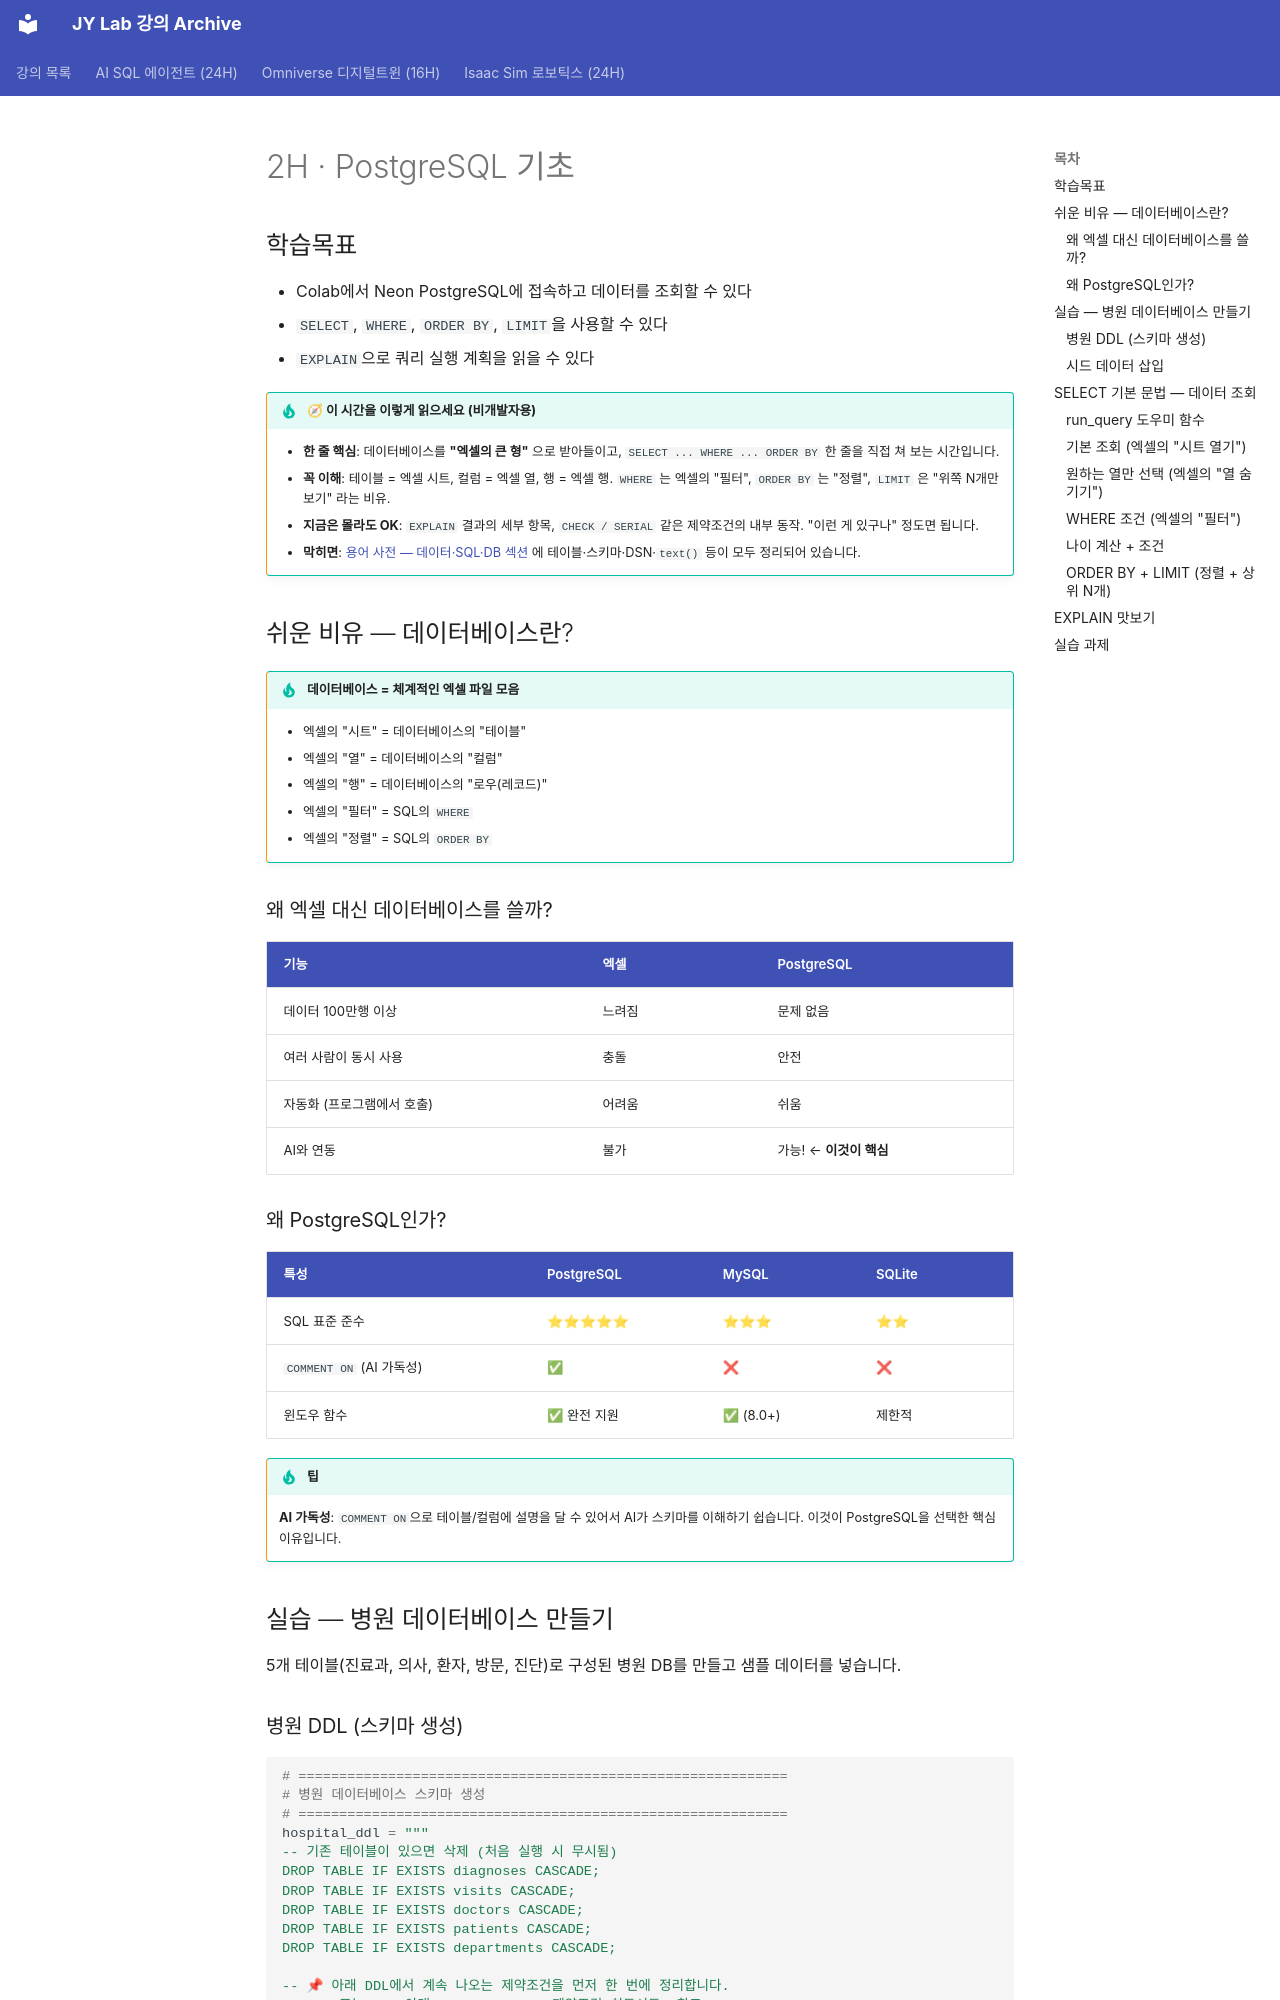

repository: siapapa/siapapa.github.io · page: day1/02-postgres-basics/index.html · generator: mkdocs

# 2H · PostgreSQL 기초

## 학습목표

- Colab에서 Neon PostgreSQL에 접속하고 데이터를 조회할 수 있다
- `SELECT`, `WHERE`, `ORDER BY`, `LIMIT`을 사용할 수 있다
- `EXPLAIN`으로 쿼리 실행 계획을 읽을 수 있다

!!! tip "🧭 이 시간을 이렇게 읽으세요 (비개발자용)"
    - **한 줄 핵심**: 데이터베이스를 **"엑셀의 큰 형"** 으로 받아들이고, `SELECT ... WHERE ... ORDER BY` 한 줄을 직접 쳐 보는 시간입니다.
    - **꼭 이해**: 테이블 = 엑셀 시트, 컬럼 = 엑셀 열, 행 = 엑셀 행. `WHERE` 는 엑셀의 "필터", `ORDER BY` 는 "정렬", `LIMIT` 은 "위쪽 N개만 보기" 라는 비유.
    - **지금은 몰라도 OK**: `EXPLAIN` 결과의 세부 항목, `CHECK / SERIAL` 같은 제약조건의 내부 동작. "이런 게 있구나" 정도면 됩니다.
    - **막히면**: [용어 사전 — 데이터·SQL·DB 섹션](../appendix/glossary.md#b-sqldb) 에 테이블·스키마·DSN·`text()` 등이 모두 정리되어 있습니다.

<div class="colab-link" data-notebook="01_postgres_basics"></div>

## 쉬운 비유 — 데이터베이스란?

!!! tip "데이터베이스 = 체계적인 엑셀 파일 모음"
    - 엑셀의 "시트" = 데이터베이스의 "테이블"
    - 엑셀의 "열" = 데이터베이스의 "컬럼"
    - 엑셀의 "행" = 데이터베이스의 "로우(레코드)"
    - 엑셀의 "필터" = SQL의 `WHERE`
    - 엑셀의 "정렬" = SQL의 `ORDER BY`

### 왜 엑셀 대신 데이터베이스를 쓸까?

| 기능 | 엑셀 | PostgreSQL |
|---|---|---|
| 데이터 100만행 이상 | 느려짐 | 문제 없음 |
| 여러 사람이 동시 사용 | 충돌 | 안전 |
| 자동화 (프로그램에서 호출) | 어려움 | 쉬움 |
| AI와 연동 | 불가 | 가능! ← **이것이 핵심** |

### 왜 PostgreSQL인가?

| 특성 | PostgreSQL | MySQL | SQLite |
|---|---|---|---|
| SQL 표준 준수 | ⭐⭐⭐⭐⭐ | ⭐⭐⭐ | ⭐⭐ |
| `COMMENT ON` (AI 가독성) | ✅ | ❌ | ❌ |
| 윈도우 함수 | ✅ 완전 지원 | ✅ (8.0+) | 제한적 |

!!! tip "팁"
    **AI 가독성**: `COMMENT ON`으로 테이블/컬럼에 설명을 달 수 있어서 AI가 스키마를 이해하기 쉽습니다. 이것이 PostgreSQL을 선택한 핵심 이유입니다.

## 실습 — 병원 데이터베이스 만들기

5개 테이블(진료과, 의사, 환자, 방문, 진단)로 구성된 병원 DB를 만들고 샘플 데이터를 넣습니다.
